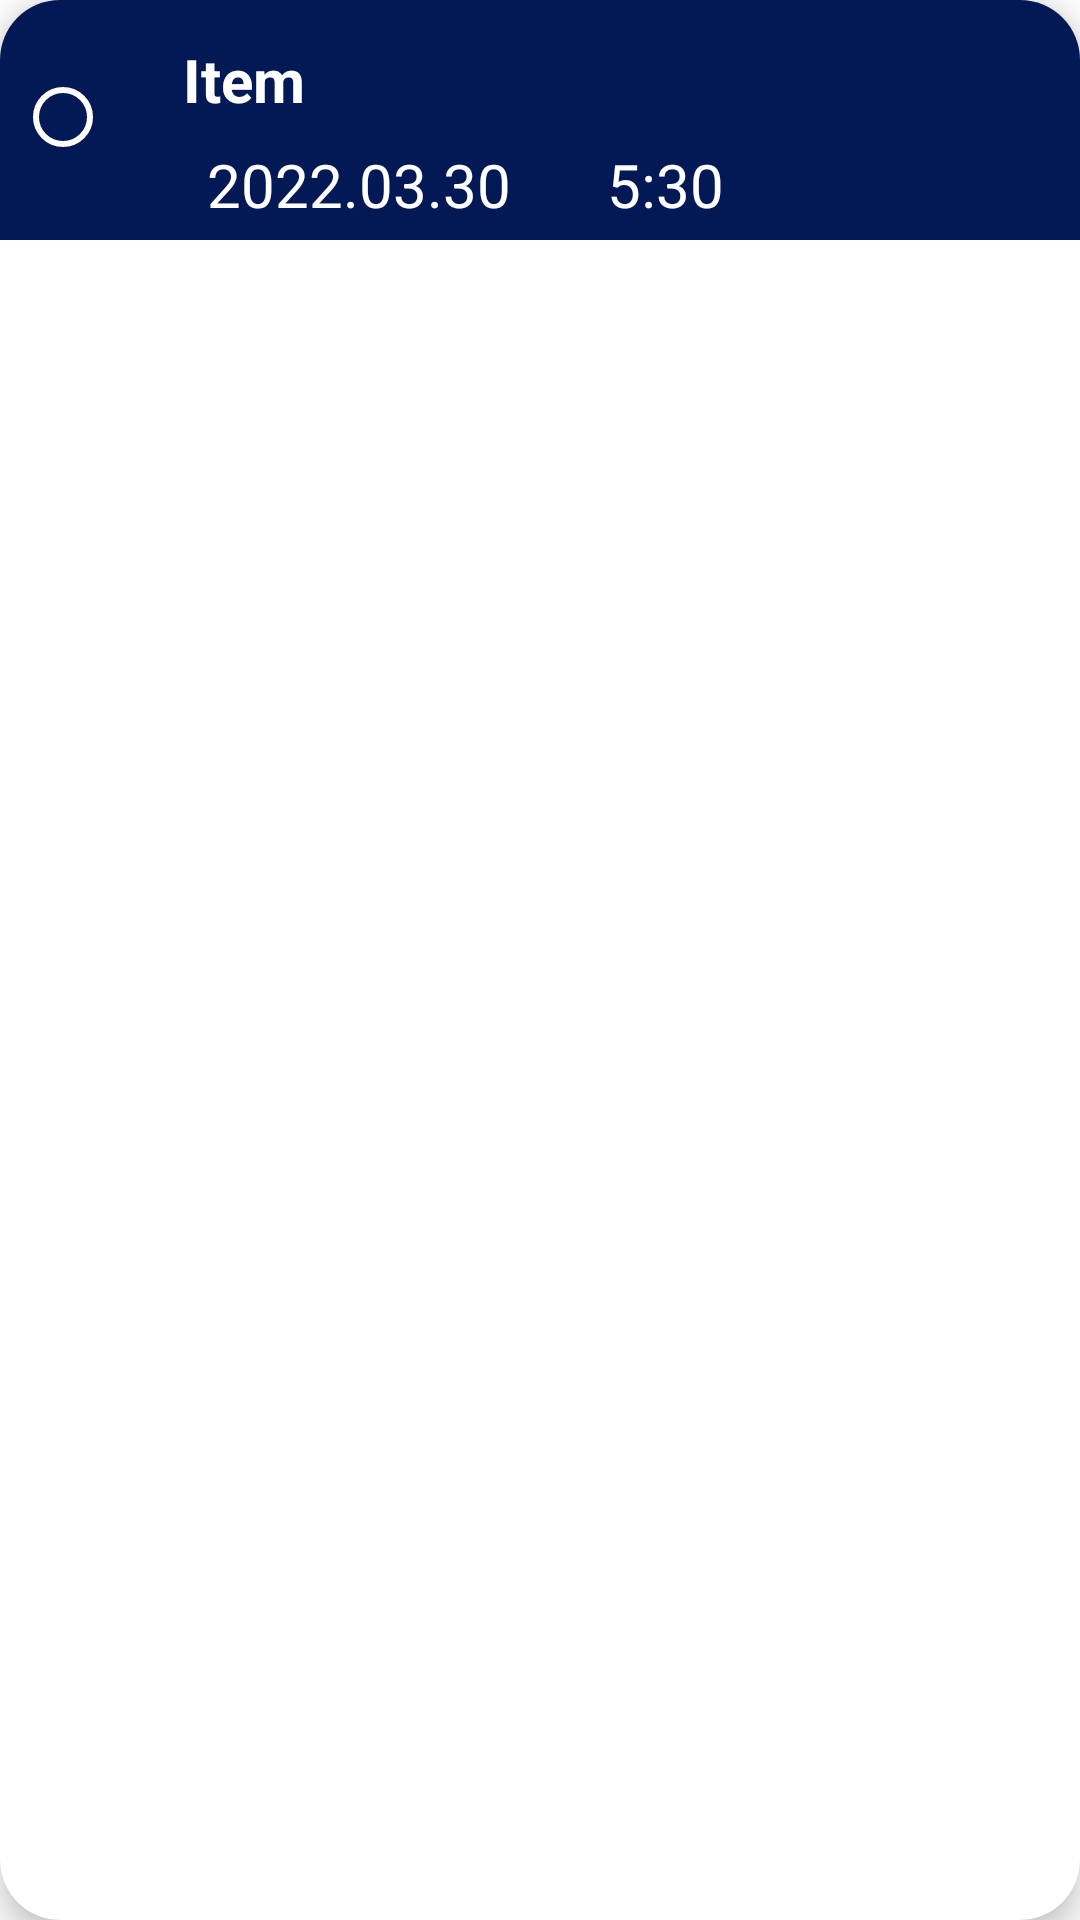

Write the Android layout XML for this screen, with the resource values it uses.
<!-- AndroidManifest.xml: application theme Theme.ToDoList -->
<!-- res/layout/card_view_design.xml -->
<?xml version="1.0" encoding="utf-8"?>
<androidx.cardview.widget.CardView
    xmlns:android="http://schemas.android.com/apk/res/android"
    xmlns:app="http://schemas.android.com/apk/res-auto"
    android:layout_width="match_parent"
    app:cardCornerRadius="20sp"
    android:layout_height="wrap_content"
    android:layout_margin="10dp"
    app:cardElevation="6dp"
    android:layout_marginHorizontal="16dp">

    <LinearLayout
        android:id="@+id/item"
        android:layout_width="match_parent"
        android:layout_height="wrap_content"
        android:background="@color/darkBlue"
        android:orientation="horizontal"
        android:padding="5dp">

        <RadioButton
            android:id="@+id/radioButton"
            android:layout_width="wrap_content"
            android:layout_height="wrap_content"
            android:layout_marginVertical="10dp"
            android:buttonTint="#FFFCFC"
            android:textColor="@color/white" />

        <LinearLayout
            android:layout_width="262dp"
            android:layout_height="wrap_content"
            android:orientation="vertical">

            <TextView
                android:id="@+id/textView"
                android:layout_width="wrap_content"
                android:layout_height="wrap_content"
                android:layout_margin="8dp"
                android:text="Item"
                android:textColor="@color/white"
                android:textSize="20sp"
                android:textStyle="bold" />

            <LinearLayout
                android:layout_width="wrap_content"
                android:layout_height="wrap_content"
                android:orientation="horizontal">

                <TextView
                    android:id="@+id/date_tv"
                    android:layout_width="wrap_content"
                    android:layout_height="wrap_content"
                    android:layout_marginHorizontal="16dp"
                    android:text="2022.03.30"
                    android:textColor="@color/white"
                    android:textSize="20sp" />

                <TextView
                    android:id="@+id/clock_tv"
                    android:layout_width="wrap_content"
                    android:layout_height="wrap_content"
                    android:layout_marginHorizontal="16dp"
                    android:text="5:30"
                    android:textColor="@color/white"
                    android:textSize="20sp" />

            </LinearLayout>


        </LinearLayout>

        <ImageView
            android:id="@+id/imageView"
            android:layout_width="93dp"
            android:layout_height="45dp"
            android:layout_marginVertical="10dp"
            android:layout_weight="1"
            app:tint="#FFFFFF" />


    </LinearLayout>

</androidx.cardview.widget.CardView>
<!-- resources referenced by this layout -->
<resources>
  <color name="darkBlue">#031956</color>
  <color name="white">#FFFFFFFF</color>
  <style name="Theme.ToDoList" parent="Theme.MaterialComponents.DayNight.NoActionBar">
          
          <item name="colorPrimary">@color/purple_500</item>
          <item name="colorPrimaryVariant">@color/purple_700</item>
          <item name="colorOnPrimary">@color/white</item>
          
          <item name="colorSecondary">@color/teal_200</item>
          <item name="colorSecondaryVariant">@color/teal_700</item>
          <item name="colorOnSecondary">@color/black</item>
          
          <item name="android:statusBarColor" tools:targetApi="l">?attr/colorPrimaryVariant</item>
          
  
      </style>
  <color name="purple_500">#FF6200EE</color>
  <color name="purple_700">#FF3700B3</color>
  <color name="teal_200">#FF03DAC5</color>
  <color name="teal_700">#FF018786</color>
  <color name="black">#FF000000</color>
</resources>
